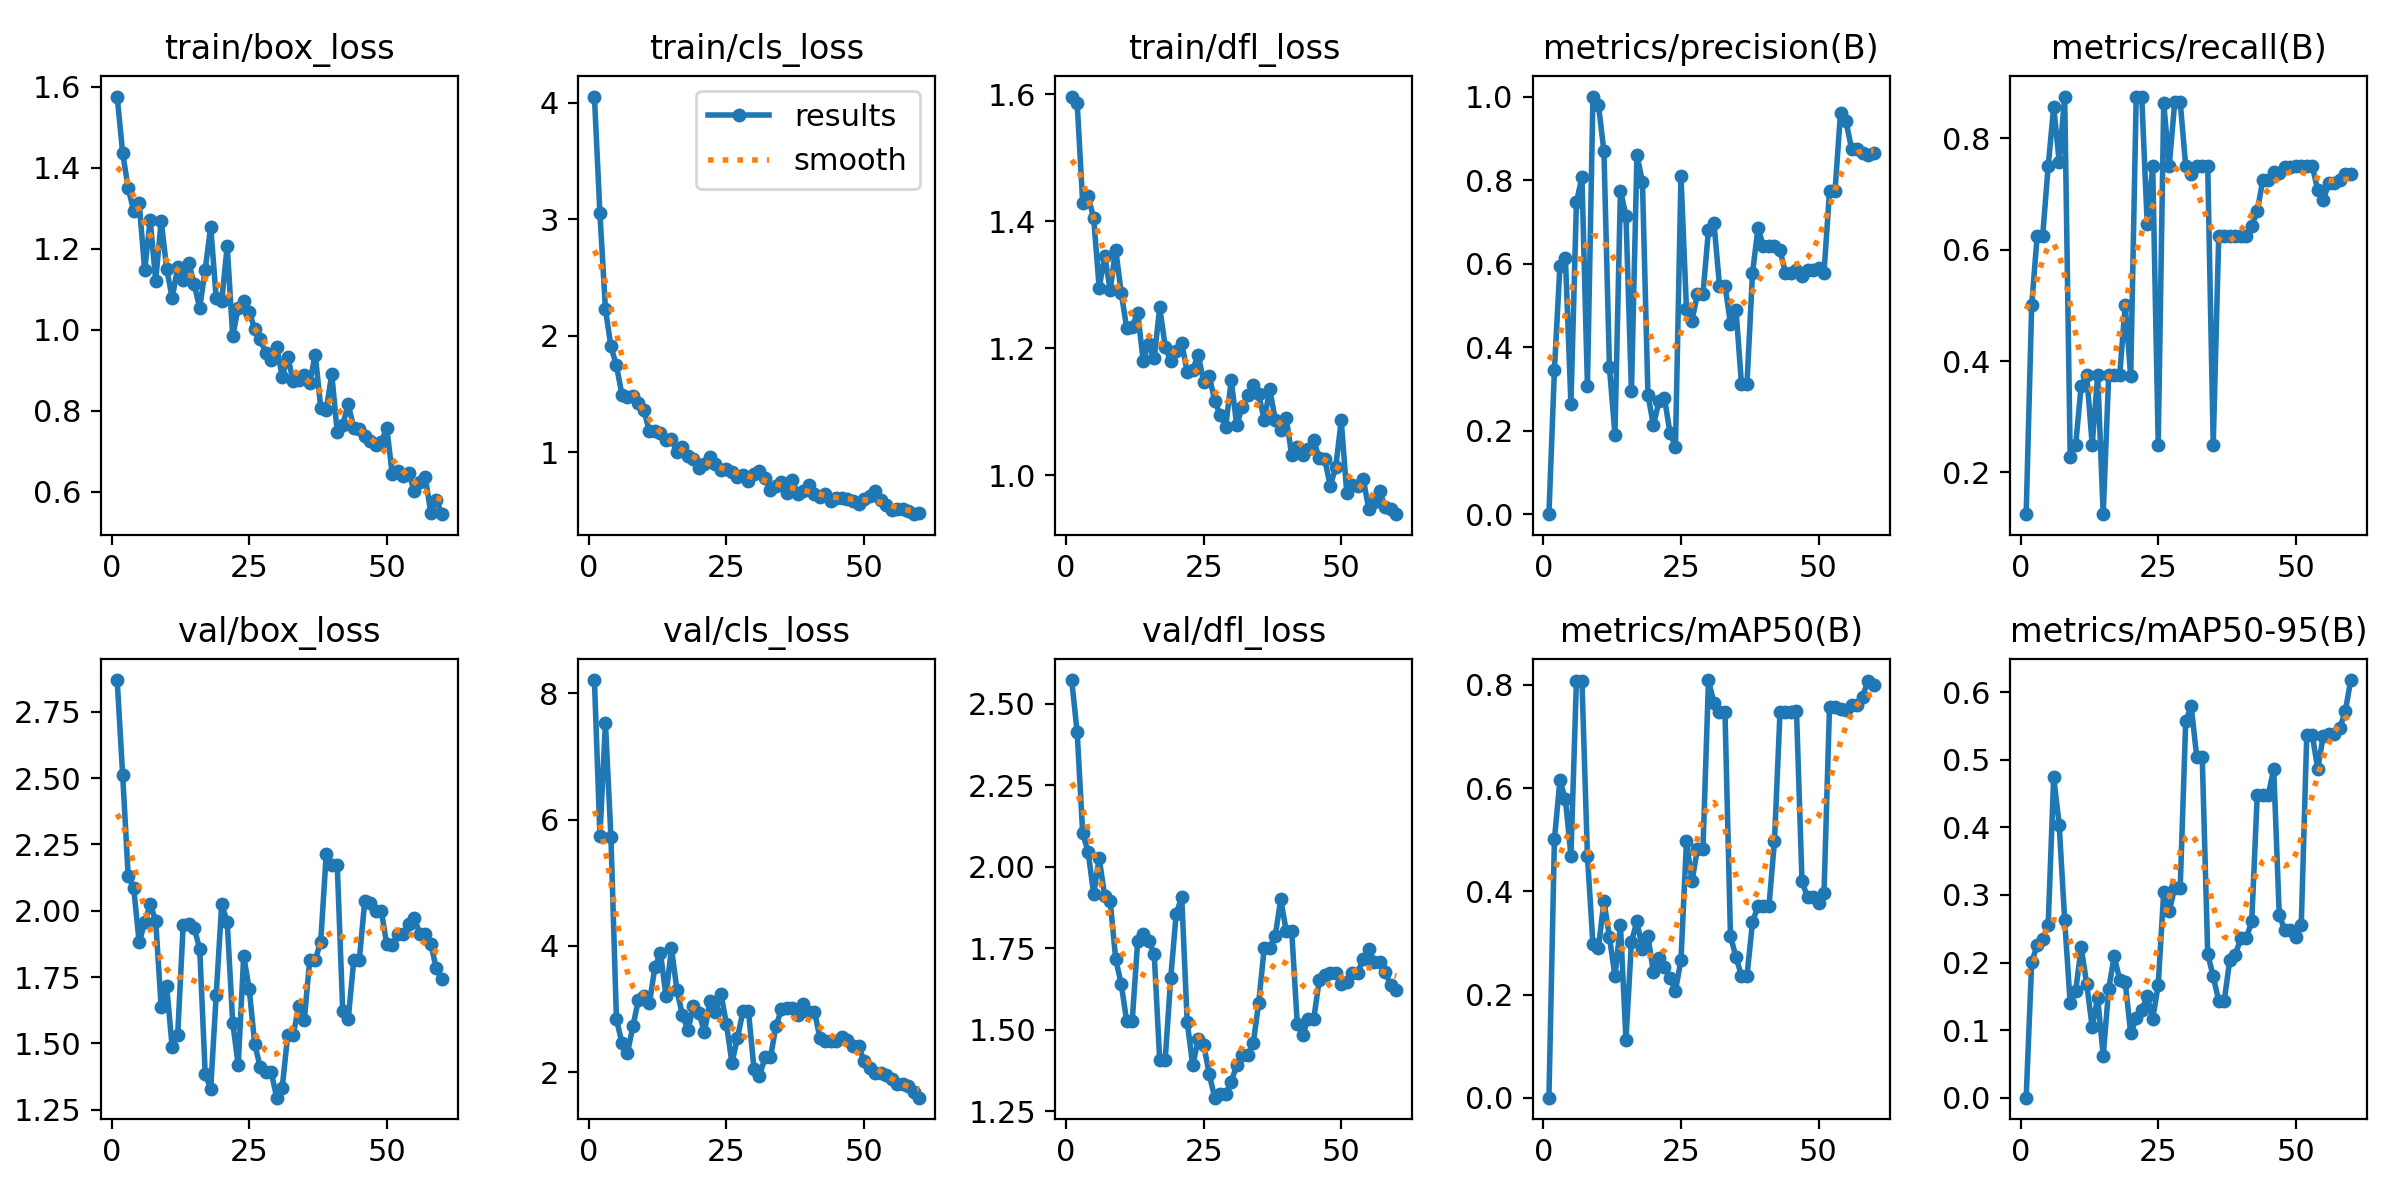

Data behind this chart, as committed beside it:
epoch, time, train/box_loss, train/cls_loss, train/dfl_loss, metrics/precision(B), metrics/recall(B), metrics/mAP50(B), metrics/mAP50-95(B), val/box_loss, val/cls_loss, val/dfl_loss, lr/pg0, lr/pg1, lr/pg2
1, 36.52, 1.575, 4.055, 1.596, 0.00044, 0.125, 0.00038, 0.00015, 2.869, 8.21, 2.572, 3.334e-05, 3.334e-05, 3.334e-05
2, 73.15, 1.436, 3.051, 1.586, 0.3463, 0.5, 0.501, 0.2002, 2.511, 5.74, 2.412, 8.19747e-05, 8.19747e-05, 8.19747e-05
3, 102.5, 1.35, 2.229, 1.429, 0.5953, 0.625, 0.6153, 0.226, 2.131, 7.535, 2.103, 0.000129, 0.000129, 0.000129
4, 131.6, 1.293, 1.908, 1.439, 0.6124, 0.625, 0.5781, 0.2344, 2.087, 5.723, 2.044, 0.0001743, 0.0001743, 0.0001743
5, 164.6, 1.313, 1.745, 1.405, 0.2649, 0.75, 0.4691, 0.2556, 1.88, 2.841, 1.915, 0.000218, 0.000218, 0.000218
6, 201.4, 1.147, 1.494, 1.295, 0.7473, 0.8562, 0.808, 0.4743, 1.956, 2.457, 2.026, 0.00026, 0.00026, 0.00026
7, 231.3, 1.271, 1.476, 1.346, 0.807, 0.7581, 0.8084, 0.4039, 2.024, 2.302, 1.909, 0.0003004, 0.0003004, 0.0003004
8, 259.4, 1.121, 1.486, 1.292, 0.308, 0.875, 0.4685, 0.2628, 1.963, 2.724, 1.894, 0.0003391, 0.0003391, 0.0003391
9, 290.9, 1.268, 1.42, 1.355, 1, 0.2282, 0.2979, 0.1396, 1.637, 3.146, 1.716, 0.0003762, 0.0003762, 0.0003762
10, 327.4, 1.151, 1.358, 1.288, 0.9801, 0.25, 0.2902, 0.1578, 1.715, 3.202, 1.64, 0.0004116, 0.0004116, 0.0004116
11, 357.9, 1.077, 1.18, 1.232, 0.8686, 0.3559, 0.3814, 0.2227, 1.485, 3.095, 1.525, 0.0004454, 0.0004454, 0.0004454
12, 386, 1.155, 1.18, 1.234, 0.3517, 0.375, 0.3114, 0.1681, 1.533, 3.664, 1.525, 0.0004776, 0.0004776, 0.0004776
13, 416.9, 1.123, 1.164, 1.256, 0.1907, 0.25, 0.236, 0.1049, 1.948, 3.889, 1.772, 0.000508, 0.000508, 0.000508
14, 452.7, 1.165, 1.101, 1.18, 0.7748, 0.375, 0.335, 0.1476, 1.95, 3.206, 1.792, 0.0005369, 0.0005369, 0.0005369
15, 484.3, 1.112, 1.112, 1.207, 0.7153, 0.125, 0.1126, 0.06213, 1.934, 3.958, 1.771, 0.000564, 0.000564, 0.000564
16, 512.1, 1.053, 1, 1.184, 0.2948, 0.375, 0.3025, 0.1611, 1.857, 3.299, 1.733, 0.0005896, 0.0005896, 0.0005896
17, 540.3, 1.148, 1.042, 1.264, 0.8603, 0.375, 0.3419, 0.2092, 1.385, 2.897, 1.406, 0.0006135, 0.0006135, 0.0006135
18, 575.5, 1.254, 0.9657, 1.202, 0.7954, 0.375, 0.2876, 0.1741, 1.329, 2.664, 1.408, 0.0006357, 0.0006357, 0.0006357
19, 607.8, 1.077, 0.9405, 1.179, 0.2856, 0.5, 0.3128, 0.1712, 1.684, 3.047, 1.657, 0.0006563, 0.0006563, 0.0006563
20, 635.8, 1.07, 0.8659, 1.195, 0.2135, 0.3729, 0.243, 0.09539, 2.025, 2.938, 1.855, 0.0006752, 0.0006752, 0.0006752
21, 665.2, 1.207, 0.9023, 1.208, 0.2708, 0.875, 0.2701, 0.1181, 1.959, 2.628, 1.907, 0.0006925, 0.0006925, 0.0006925
22, 700.9, 0.9832, 0.9585, 1.162, 0.2787, 0.875, 0.253, 0.1296, 1.578, 3.13, 1.523, 0.0007081, 0.0007081, 0.0007081
23, 737, 1.054, 0.8945, 1.165, 0.195, 0.647, 0.2316, 0.1504, 1.419, 2.955, 1.39, 0.0007221, 0.0007221, 0.0007221
24, 765.2, 1.07, 0.845, 1.19, 0.1624, 0.75, 0.2075, 0.1172, 1.828, 3.243, 1.47, 0.0007344, 0.0007344, 0.0007344
25, 793.5, 1.044, 0.8576, 1.146, 0.8097, 0.25, 0.2673, 0.1667, 1.705, 2.754, 1.453, 0.0007451, 0.0007451, 0.0007451
26, 827.7, 1.001, 0.8333, 1.157, 0.4913, 0.8638, 0.4969, 0.3043, 1.498, 2.144, 1.363, 0.0007541, 0.0007541, 0.0007541
27, 862.1, 0.9763, 0.7908, 1.117, 0.4633, 0.75, 0.4197, 0.276, 1.411, 2.543, 1.291, 0.0007615, 0.0007615, 0.0007615
28, 890.1, 0.9422, 0.8003, 1.095, 0.5277, 0.8652, 0.482, 0.3106, 1.392, 2.96, 1.302, 0.0007672, 0.0007672, 0.0007672
29, 917.8, 0.9251, 0.7489, 1.076, 0.5277, 0.8652, 0.482, 0.3106, 1.392, 2.96, 1.302, 0.0007713, 0.0007713, 0.0007713
30, 952.6, 0.9581, 0.8118, 1.149, 0.6801, 0.75, 0.8094, 0.5572, 1.296, 2.053, 1.34, 0.0007737, 0.0007737, 0.0007737
31, 984.2, 0.8836, 0.8357, 1.078, 0.6974, 0.7359, 0.7642, 0.5786, 1.333, 1.929, 1.39, 0.0007745, 0.0007745, 0.0007745
32, 1013, 0.9327, 0.7752, 1.107, 0.5475, 0.75, 0.7474, 0.5044, 1.532, 2.235, 1.422, 0.0007736, 0.0007736, 0.0007736
33, 1040, 0.8727, 0.6781, 1.127, 0.5475, 0.75, 0.7474, 0.5044, 1.532, 2.235, 1.422, 0.0007711, 0.0007711, 0.0007711
34, 1068, 0.8762, 0.7068, 1.142, 0.4567, 0.75, 0.3134, 0.2126, 1.641, 2.726, 1.457, 0.0007593, 0.0007593, 0.0007593
35, 1096, 0.8887, 0.7405, 1.128, 0.4897, 0.25, 0.2729, 0.1794, 1.587, 2.996, 1.583, 0.0007318, 0.0007318, 0.0007318
36, 1124, 0.8681, 0.648, 1.087, 0.312, 0.625, 0.2365, 0.1433, 1.814, 3.02, 1.751, 0.0007043, 0.0007043, 0.0007043
37, 1152, 0.9384, 0.758, 1.136, 0.312, 0.625, 0.2365, 0.1433, 1.814, 3.02, 1.751, 0.0006768, 0.0006768, 0.0006768
38, 1179, 0.8073, 0.637, 1.087, 0.577, 0.625, 0.3397, 0.2034, 1.884, 2.906, 1.787, 0.0006493, 0.0006493, 0.0006493
39, 1208, 0.8017, 0.6673, 1.071, 0.6854, 0.625, 0.3724, 0.2109, 2.214, 3.083, 1.9, 0.0006218, 0.0006218, 0.0006218
40, 1236, 0.8902, 0.7212, 1.09, 0.6413, 0.625, 0.3724, 0.2358, 2.173, 2.958, 1.802, 0.0005943, 0.0005943, 0.0005943
41, 1264, 0.747, 0.64, 1.031, 0.6413, 0.625, 0.3724, 0.2358, 2.173, 2.958, 1.802, 0.0005668, 0.0005668, 0.0005668
42, 1291, 0.7649, 0.6122, 1.044, 0.6414, 0.6429, 0.4977, 0.2608, 1.622, 2.534, 1.517, 0.0005393, 0.0005393, 0.0005393
43, 1319, 0.8154, 0.6438, 1.031, 0.632, 0.6691, 0.7467, 0.4477, 1.593, 2.496, 1.484, 0.0005118, 0.0005118, 0.0005118
44, 1347, 0.7576, 0.5839, 1.041, 0.5776, 0.7246, 0.7469, 0.448, 1.813, 2.494, 1.533, 0.0004843, 0.0004843, 0.0004843
45, 1385, 0.7534, 0.6104, 1.055, 0.5776, 0.7246, 0.7469, 0.448, 1.813, 2.494, 1.533, 0.0004568, 0.0004568, 0.0004568
46, 1423, 0.7363, 0.6074, 1.026, 0.5854, 0.7403, 0.7493, 0.4856, 2.036, 2.554, 1.651, 0.0004293, 0.0004293, 0.0004293
47, 1454, 0.7241, 0.594, 1.025, 0.5713, 0.7371, 0.4195, 0.2703, 2.03, 2.504, 1.666, 0.0004017, 0.0004017, 0.0004017
48, 1482, 0.7156, 0.5785, 0.9827, 0.5856, 0.7491, 0.3887, 0.2476, 2.001, 2.417, 1.672, 0.0003742, 0.0003742, 0.0003742
49, 1515, 0.7212, 0.5507, 1.013, 0.5856, 0.7491, 0.3887, 0.2476, 2.001, 2.417, 1.672, 0.0003467, 0.0003467, 0.0003467
50, 1550, 0.7578, 0.5973, 1.086, 0.5904, 0.75, 0.3769, 0.2371, 1.873, 2.179, 1.64, 0.0003192, 0.0003192, 0.0003192
51, 1580, 0.6427, 0.6218, 0.9716, 0.5788, 0.75, 0.3962, 0.2553, 1.872, 2.067, 1.646, 0.0002917, 0.0002917, 0.0002917
52, 1609, 0.6504, 0.6642, 0.984, 0.773, 0.75, 0.7574, 0.5366, 1.911, 1.982, 1.674, 0.0002642, 0.0002642, 0.0002642
53, 1641, 0.6376, 0.5901, 0.9828, 0.773, 0.75, 0.7574, 0.5366, 1.911, 1.982, 1.674, 0.0002367, 0.0002367, 0.0002367
54, 1676, 0.6452, 0.549, 0.994, 0.9613, 0.7073, 0.7531, 0.486, 1.95, 1.954, 1.717, 0.0002092, 0.0002092, 0.0002092
55, 1704, 0.6007, 0.5029, 0.9465, 0.9411, 0.6895, 0.752, 0.5355, 1.974, 1.897, 1.746, 0.0001817, 0.0001817, 0.0001817
56, 1732, 0.6231, 0.5126, 0.9571, 0.8752, 0.7189, 0.7606, 0.5372, 1.914, 1.816, 1.708, 0.0001542, 0.0001542, 0.0001542
57, 1763, 0.6351, 0.5082, 0.9745, 0.8752, 0.7189, 0.7606, 0.5372, 1.914, 1.816, 1.708, 0.0001267, 0.0001267, 0.0001267
58, 1798, 0.5483, 0.492, 0.9493, 0.8642, 0.7253, 0.7769, 0.5467, 1.876, 1.774, 1.677, 9.91865e-05, 9.91865e-05, 9.91865e-05
59, 1827, 0.5805, 0.4675, 0.9464, 0.8598, 0.7358, 0.8081, 0.5715, 1.783, 1.69, 1.635, 7.1681e-05, 7.1681e-05, 7.1681e-05
60, 1856, 0.5443, 0.4774, 0.9385, 0.8659, 0.7358, 0.7992, 0.6177, 1.744, 1.593, 1.621, 4.41755e-05, 4.41755e-05, 4.41755e-05
